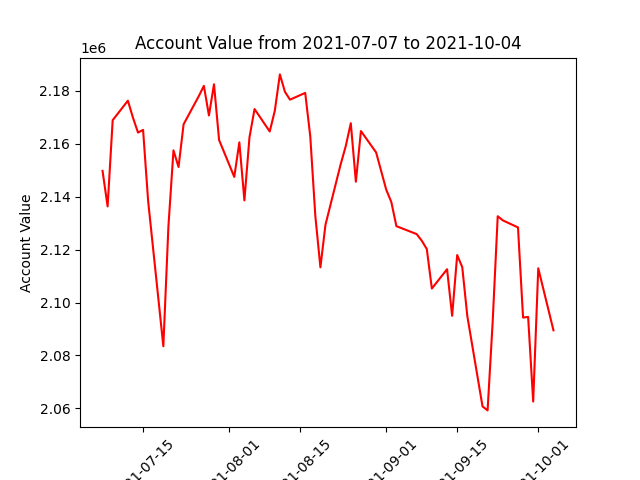

The table this chart was drawn from, first rows:
datadate, account_value
20210707, 2149790
20210708, 2136342
20210709, 2168954
20210712, 2176327
20210713, 2169923
20210714, 2164276
20210715, 2165291
20210716, 2138366
20210719, 2083489
20210720, 2128717
20210721, 2157558
20210722, 2151255
20210723, 2167418
20210726, 2178062
20210727, 2181938
20210728, 2170746
20210729, 2182541
20210730, 2161481
20210802, 2147512
20210803, 2160579
20210804, 2138629
20210805, 2162465
20210806, 2173169
20210809, 2164682
20210810, 2172518
20210811, 2186266
20210812, 2179687
20210813, 2176722
20210816, 2179266
20210817, 2162851
20210818, 2132730
20210819, 2113328
20210820, 2129409
20210823, 2152282
20210824, 2159125
20210825, 2167812
20210826, 2145692
20210827, 2164851
20210830, 2156763
20210831, 2149690
20210901, 2142639
20210902, 2138015
20210903, 2128895
20210907, 2125889
20210908, 2123410
20210909, 2120249
20210910, 2105308
20210913, 2112616
20210914, 2095006
20210915, 2117979
20210916, 2113373
20210917, 2094866
20210920, 2060741
20210921, 2059237
20210922, 2092639
20210923, 2132647
20210924, 2131086
20210927, 2128417
20210928, 2094331
20210929, 2094582
... 3 more rows
